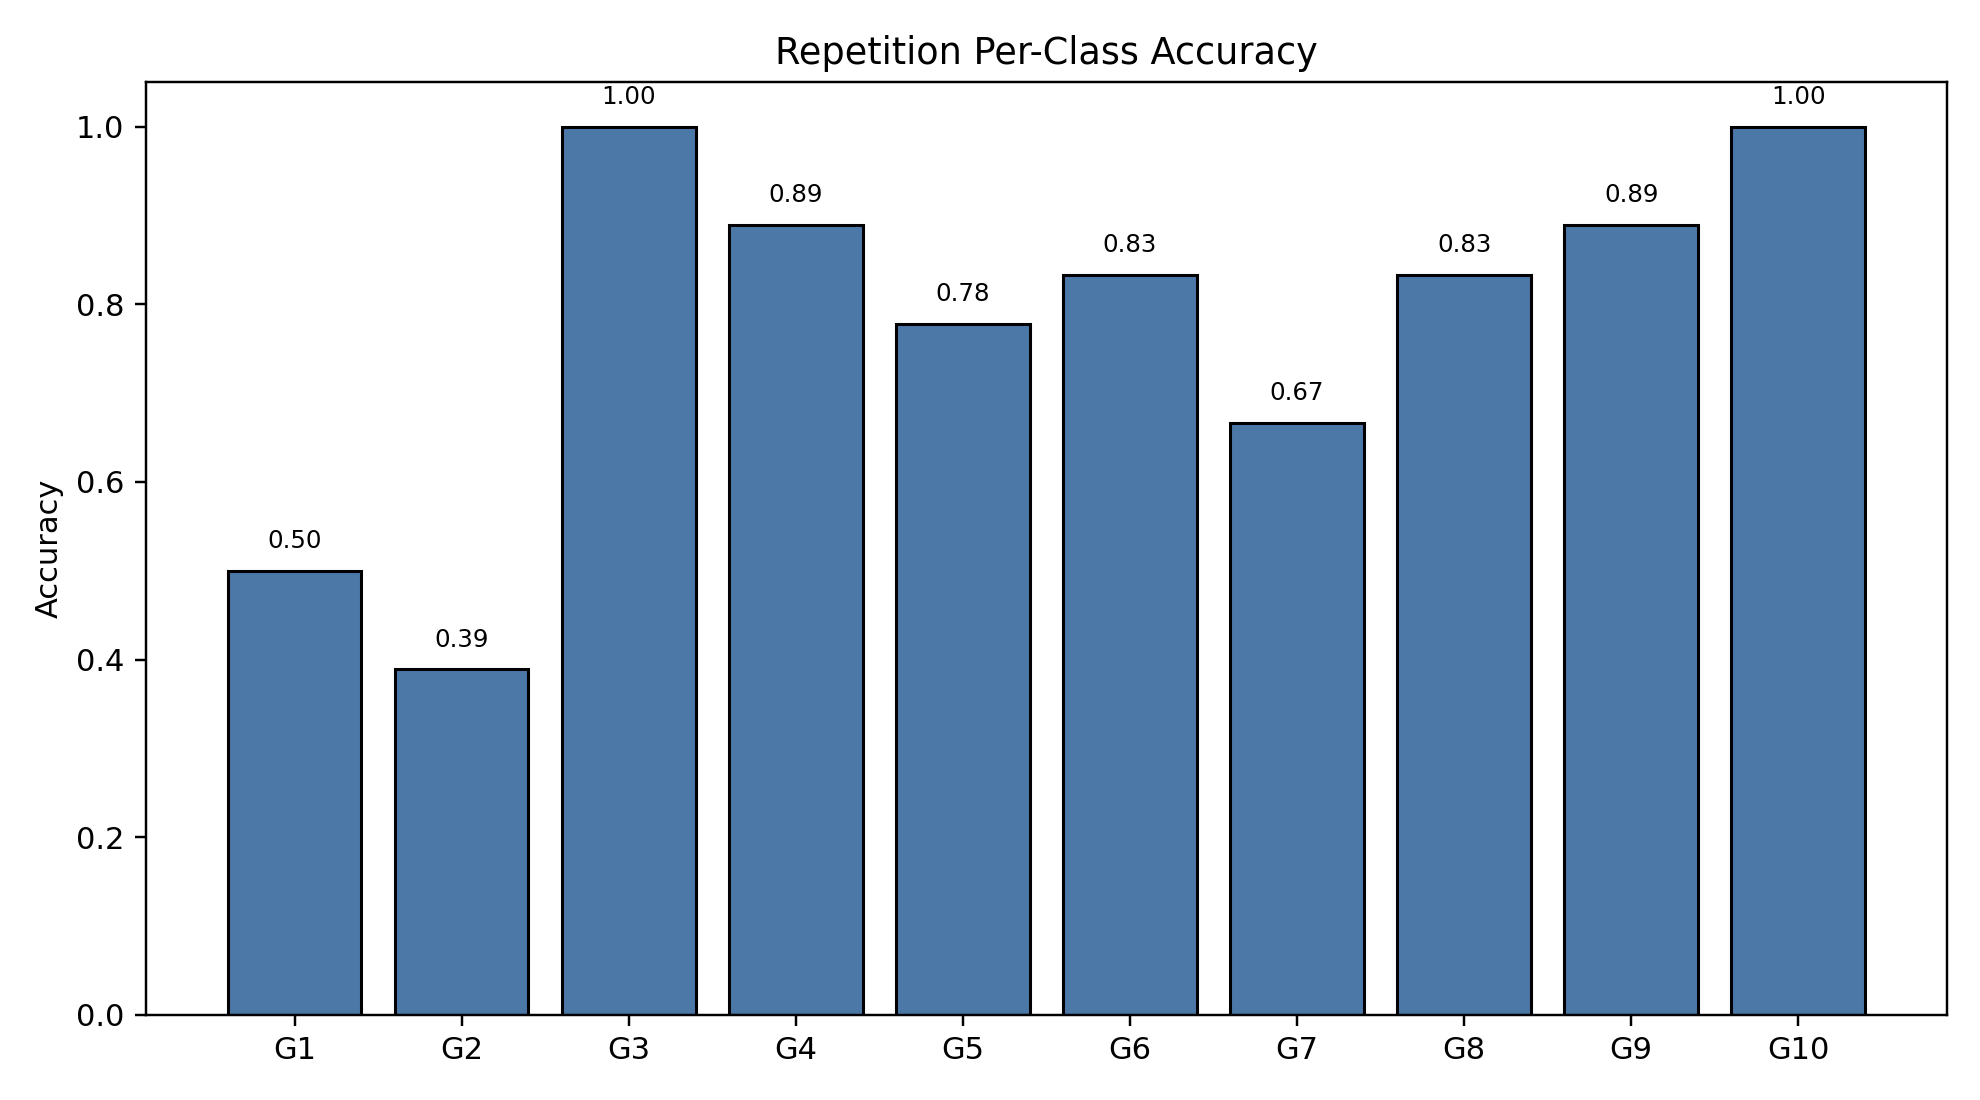

The table this chart was drawn from, first rows:
class_index, gesture_id, support, correct, accuracy
0, 1, 18, 9, 0.5
1, 2, 18, 7, 0.3889
2, 3, 18, 18, 1.0
3, 4, 18, 16, 0.8889
4, 5, 18, 14, 0.7778
5, 6, 18, 15, 0.8333
6, 7, 18, 12, 0.6667
7, 8, 18, 15, 0.8333
8, 9, 18, 16, 0.8889
9, 10, 18, 18, 1.0
